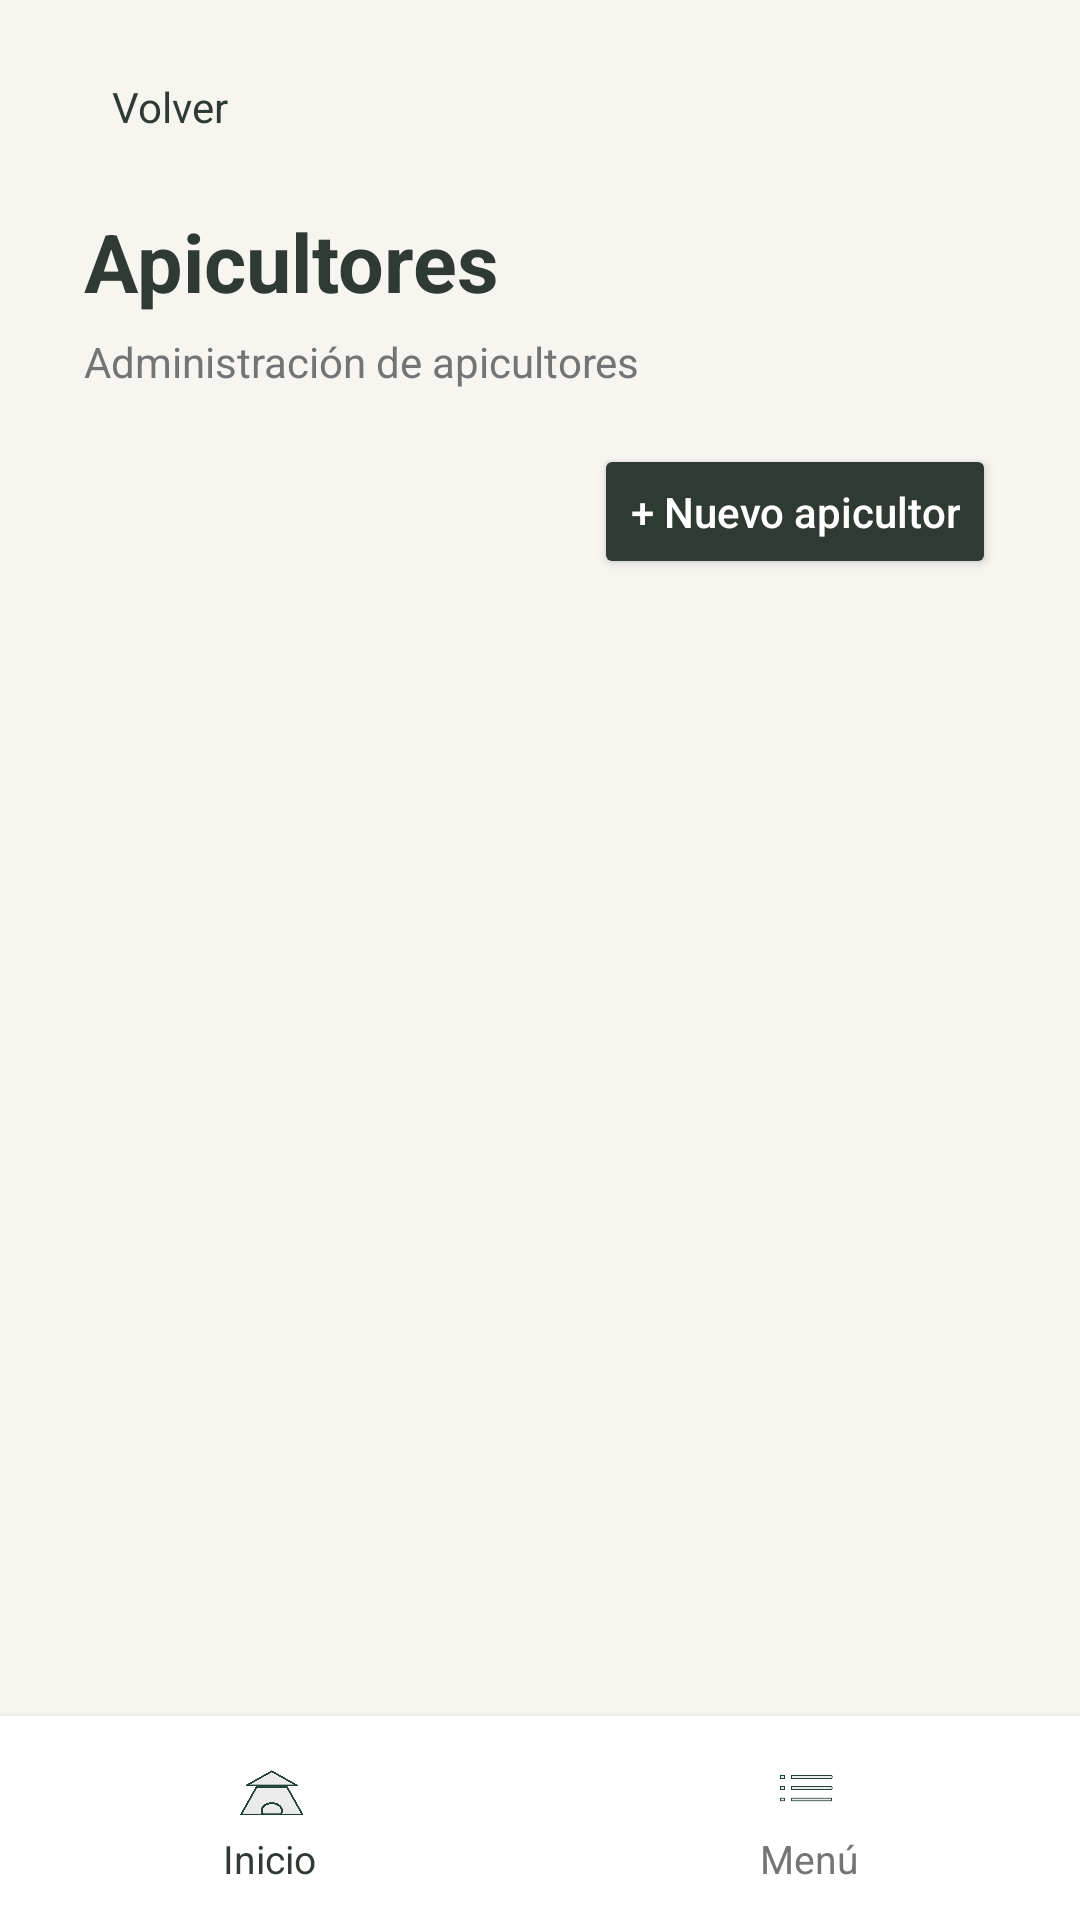

The Android layout XML behind this screen, and the referenced resources:
<!-- AndroidManifest.xml: application theme Theme.ApiculturayColmena -->
<!-- res/layout/activity_apicultores.xml -->
<?xml version="1.0" encoding="utf-8"?>
<LinearLayout xmlns:android="http://schemas.android.com/apk/res/android"
    android:layout_width="match_parent"
    android:layout_height="match_parent"
    android:orientation="vertical"
    android:background="#F7F5F0">

    <LinearLayout
        android:layout_width="match_parent"
        android:layout_height="0dp"
        android:layout_weight="1"
        android:orientation="vertical">

        <LinearLayout
            android:layout_width="match_parent"
            android:layout_height="wrap_content"
            android:orientation="vertical"
            android:paddingStart="28dp"
            android:paddingEnd="28dp"
            android:paddingTop="20dp"
            android:paddingBottom="20dp">

            <TextView
                android:id="@+id/btnVolverApicultores"
                android:layout_width="wrap_content"
                android:layout_height="wrap_content"
                android:text=" Volver"
                android:textColor="#2F3A32"
                android:textSize="14sp"
                android:clickable="true"
                android:focusable="true"
                android:padding="6dp" />

            <TextView
                android:layout_width="wrap_content"
                android:layout_height="wrap_content"
                android:layout_marginTop="18dp"
                android:text="Apicultores"
                android:textColor="#2F3A32"
                android:textSize="27sp"
                android:textStyle="bold" />

            <TextView
                android:layout_width="wrap_content"
                android:layout_height="wrap_content"
                android:layout_marginTop="6dp"
                android:text="Administración de apicultores"
                android:textColor="#747474"
                android:textSize="14sp" />

            <Button
                android:id="@+id/btnNuevoApicultor"
                android:layout_width="wrap_content"
                android:layout_height="45dp"
                android:layout_gravity="end"
                android:layout_marginTop="18dp"
                android:text="+ Nuevo apicultor"
                android:textAllCaps="false"
                android:textColor="#FFFFFF"
                android:textSize="14sp"
                android:backgroundTint="#2F3A32" />

        </LinearLayout>

        <androidx.recyclerview.widget.RecyclerView
            android:id="@+id/rvApicultores"
            android:layout_width="match_parent"
            android:layout_height="0dp"
            android:layout_weight="1"
            android:paddingStart="28dp"
            android:paddingEnd="28dp"
            android:paddingBottom="20dp"
            android:clipToPadding="false" />

    </LinearLayout>

    <include
        layout="@layout/bottom_nav" />

</LinearLayout>
<!-- res/layout/bottom_nav.xml (included above) -->
<?xml version="1.0" encoding="utf-8"?>
<LinearLayout xmlns:android="http://schemas.android.com/apk/res/android"
    android:layout_width="match_parent"
    android:layout_height="68dp"
    android:orientation="horizontal"
    android:gravity="center"
    android:background="#FFFFFF"
    android:elevation="4dp">

    <LinearLayout
        android:id="@+id/navInicio"
        android:layout_width="0dp"
        android:layout_height="match_parent"
        android:layout_weight="1"
        android:gravity="center"
        android:orientation="vertical"
        android:clickable="true"
        android:focusable="true">

        <ImageView
            android:layout_width="24dp"
            android:layout_height="24dp"
            android:src="@drawable/inicio2"
            android:contentDescription="Inicio"
            android:scaleType="centerInside" />

        <TextView
            android:layout_width="wrap_content"
            android:layout_height="wrap_content"
            android:layout_marginTop="3dp"
            android:text="Inicio"
            android:textColor="#2F3A32"
            android:textSize="13sp" />

    </LinearLayout>

    <LinearLayout
        android:id="@+id/navMenu"
        android:layout_width="0dp"
        android:layout_height="match_parent"
        android:layout_weight="1"
        android:gravity="center"
        android:orientation="vertical"
        android:clickable="true"
        android:focusable="true">

        <ImageView
            android:layout_width="24dp"
            android:layout_height="24dp"
            android:src="@drawable/menu"
            android:contentDescription="Menú"
            android:scaleType="centerInside" />

        <TextView
            android:layout_width="wrap_content"
            android:layout_height="wrap_content"
            android:layout_marginTop="3dp"
            android:text="Menú"
            android:textColor="#747474"
            android:textSize="13sp" />

    </LinearLayout>

</LinearLayout>
<!-- resources referenced by this layout -->
<resources>
  <!-- drawable inicio2: png bitmap (drawable, 19680 bytes) -->
  <!-- drawable menu: png bitmap (drawable, 6482 bytes) -->
  <style name="Theme.ApiculturayColmena" parent="Base.Theme.ApiculturayColmena" />
  <style name="Base.Theme.ApiculturayColmena" parent="Theme.Material3.DayNight.NoActionBar">
          
          
      </style>
</resources>
